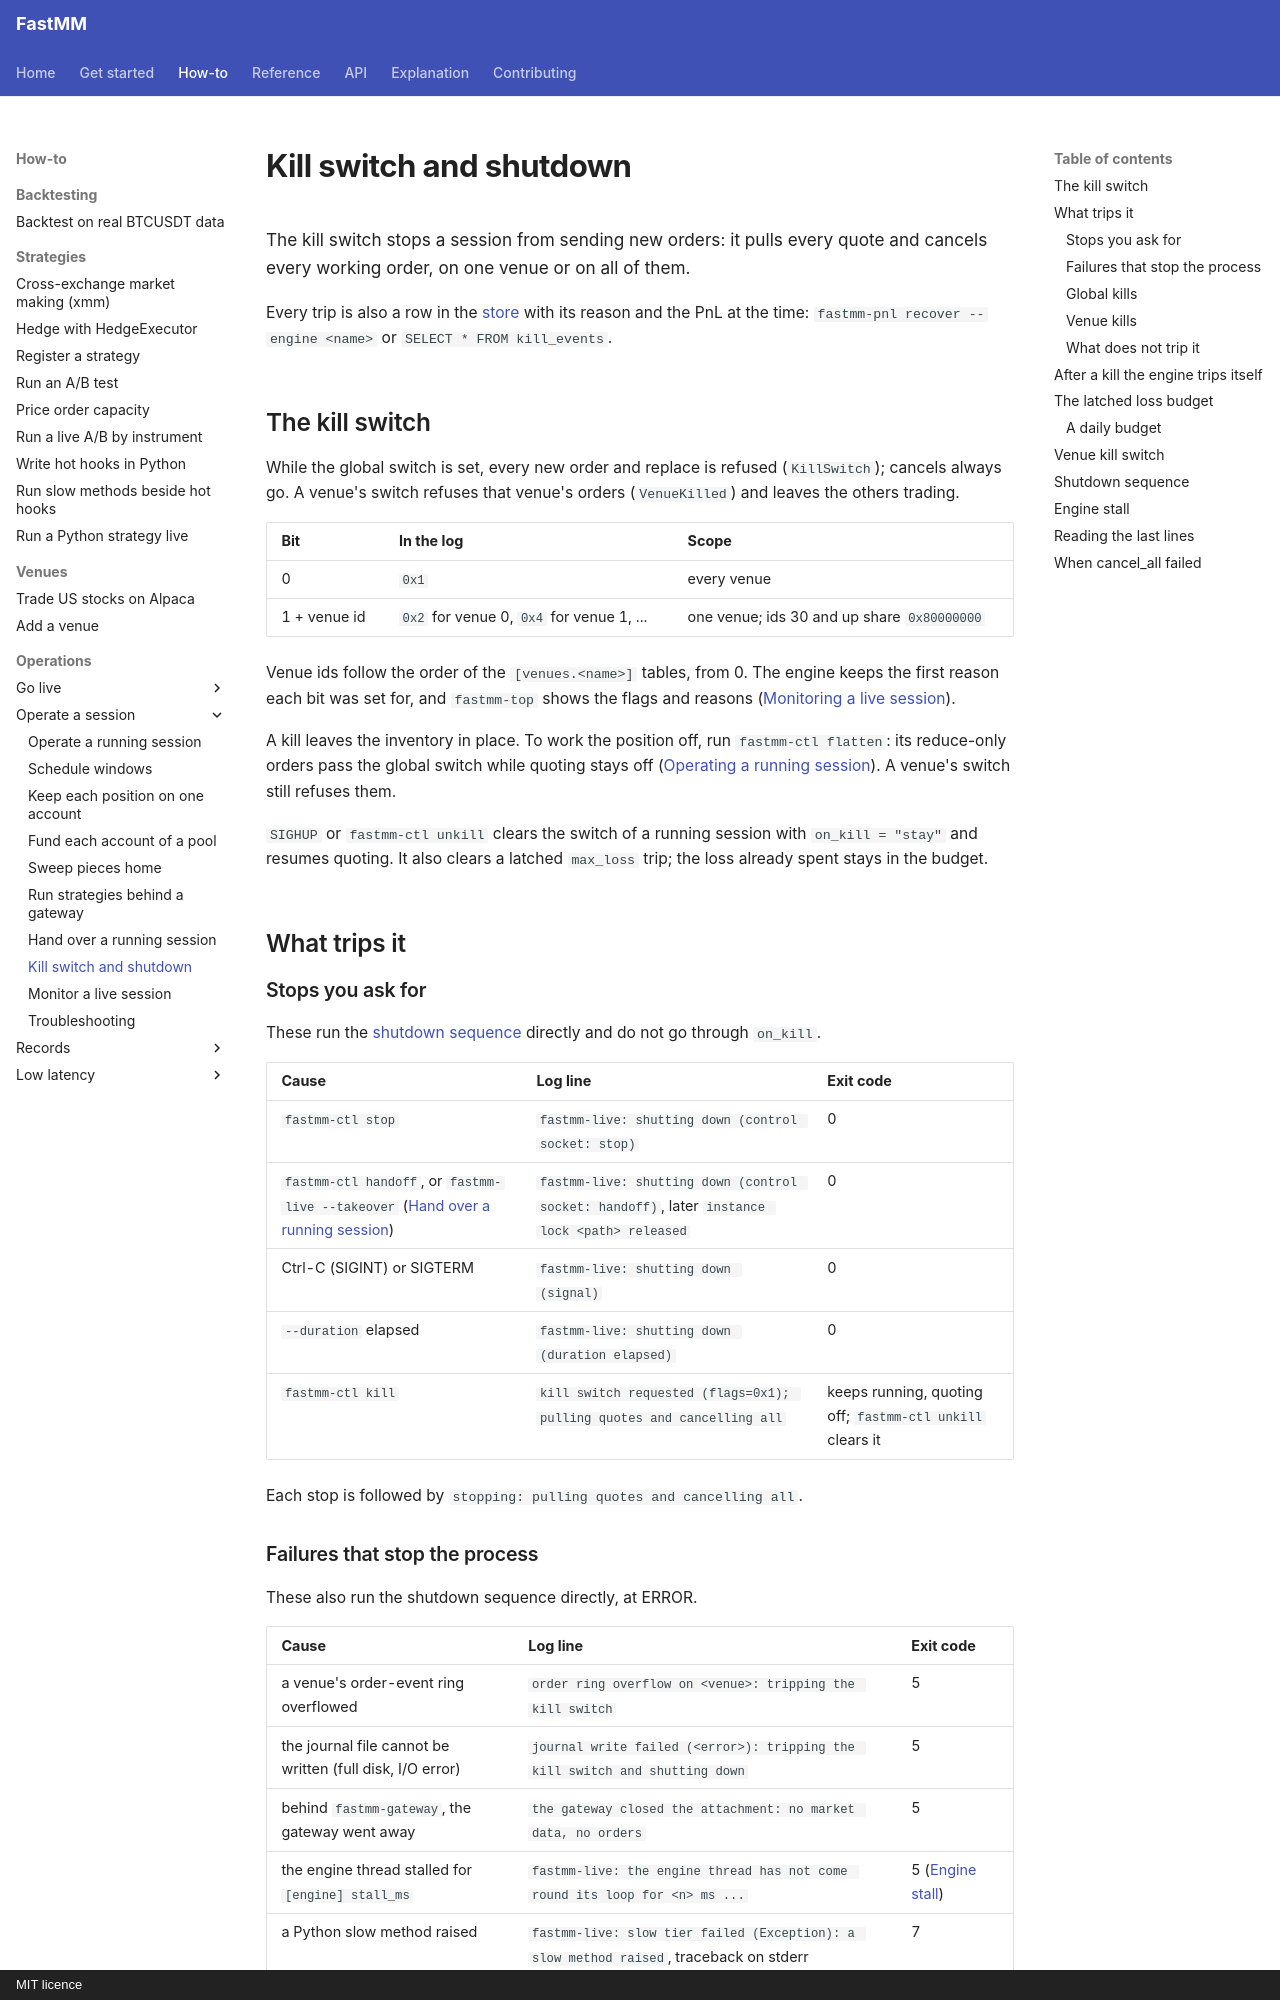

repository: ziyangliu-666/FastMM · page: how-to/operations/kill-switch-and-shutdown/index.html · generator: mkdocs · copyright: MIT licence

# Kill switch and shutdown

The kill switch stops a session from sending new orders: it pulls every quote and cancels every working order, on one venue or on all of them.

Every trip is also a row in the [store](../../reference/storage.md) with its reason and the PnL at the time: `fastmm-pnl recover --engine <name>` or `SELECT * FROM kill_events`.

## The kill switch

While the global switch is set, every new order and replace is refused (`KillSwitch`); cancels always go. A venue's switch refuses that venue's orders (`VenueKilled`) and leaves the others trading.

| Bit | In the log | Scope |
|---|---|---|
| 0 | `0x1` | every venue |
| 1 + venue id | `0x2` for venue 0, `0x4` for venue 1, ... | one venue; ids 30 and up share `0x80000000` |

Venue ids follow the order of the `[venues.<name>]` tables, from 0. The engine keeps the first reason each bit was set for, and `fastmm-top` shows the flags and reasons ([Monitoring a live session](monitor-with-fastmm-top.md)).

A kill leaves the inventory in place. To work the position off, run `fastmm-ctl flatten`: its reduce-only orders pass the global switch while quoting stays off ([Operating a running session](operate-a-running-session.md#flatten)). A venue's switch still refuses them.

`SIGHUP` or `fastmm-ctl unkill` clears the switch of a running session with `on_kill = "stay"` and resumes quoting. It also clears a latched `max_loss` trip; the loss already spent stays in the budget.

## What trips it

### Stops you ask for

These run the [shutdown sequence](#shutdown-sequence) directly and do not go through `on_kill`.

| Cause | Log line | Exit code |
|---|---|---|
| `fastmm-ctl stop` | `fastmm-live: shutting down (control socket: stop)` | 0 |
| `fastmm-ctl handoff`, or `fastmm-live --takeover` ([Hand over a running session](hand-over-a-session.md)) | `fastmm-live: shutting down (control socket: handoff)`, later `instance lock <path> released` | 0 |
| Ctrl-C (SIGINT) or SIGTERM | `fastmm-live: shutting down (signal)` | 0 |
| `--duration` elapsed | `fastmm-live: shutting down (duration elapsed)` | 0 |
| `fastmm-ctl kill` | `kill switch requested (flags=0x1); pulling quotes and cancelling all` | keeps running, quoting off; `fastmm-ctl unkill` clears it |

Each stop is followed by `stopping: pulling quotes and cancelling all`.

### Failures that stop the process

These also run the shutdown sequence directly, at ERROR.

| Cause | Log line | Exit code |
|---|---|---|
| a venue's order-event ring overflowed | `order ring overflow on <venue>: tripping the kill switch` | 5 |
| the journal file cannot be written (full disk, I/O error) | `journal write failed (<error>): tripping the kill switch and shutting down` | 5 |
| behind `fastmm-gateway`, the gateway went away | `the gateway closed the attachment: no market data, no orders` | 5 |
| the engine thread stalled for `[engine] stall_ms` | `fastmm-live: the engine thread has not come round its loop for <n> ms ...` | 5 ([Engine stall](#engine-stall)) |
| a Python slow method raised | `fastmm-live: slow tier failed (Exception): a slow method raised`, traceback on stderr | 7 |
| a slow method ran past its `timeout` | `fastmm-live: slow tier failed (Timeout): ...` | 7 |
| the slow methods' fills ring was full | `fastmm-live: slow tier failed (FillsOverflow): ...` | 7 |
| the slow thread ended | `fastmm-live: slow tier failed (ThreadExited): ...` | 7 |
